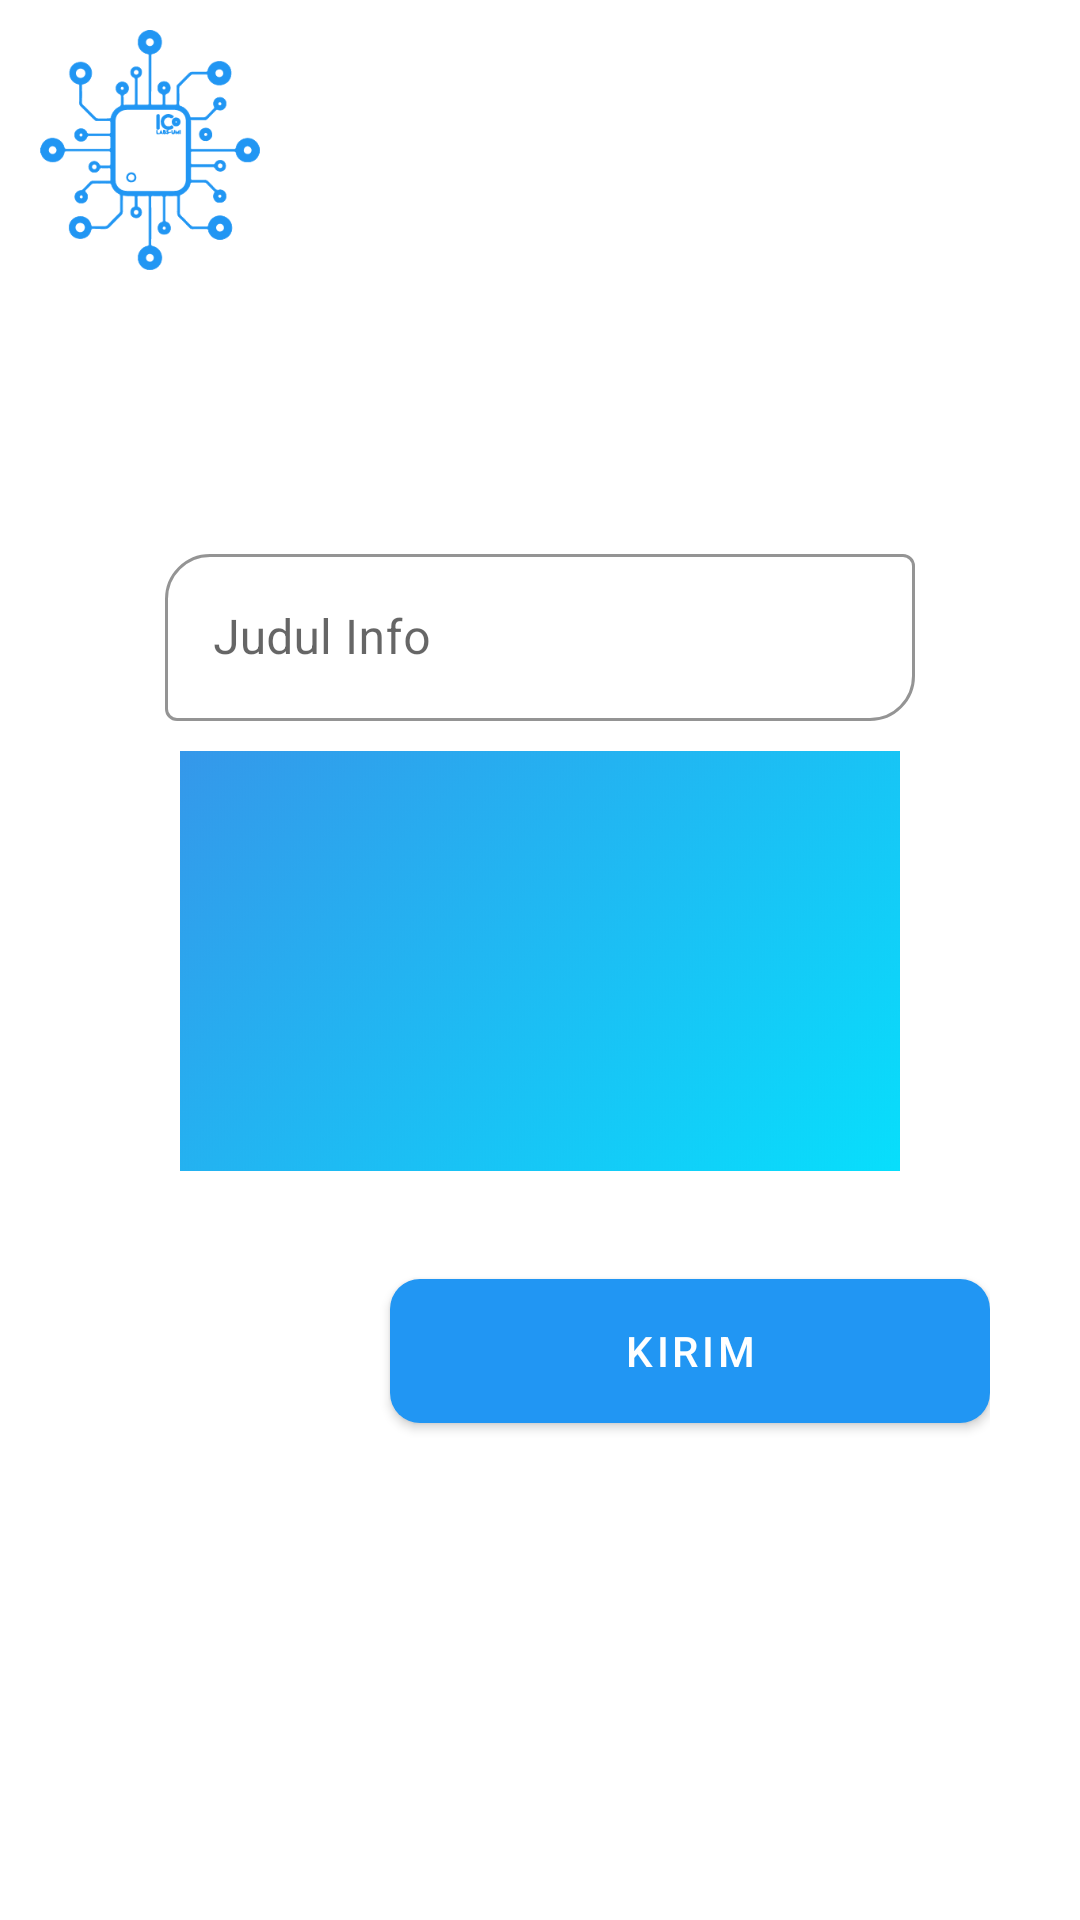

Write the Android layout XML for this screen, with the resource values it uses.
<!-- AndroidManifest.xml: application theme AppTheme -->
<!-- res/layout/fragment_form_info.xml -->
<?xml version="1.0" encoding="utf-8"?>
<FrameLayout xmlns:android="http://schemas.android.com/apk/res/android"
    xmlns:tools="http://schemas.android.com/tools"
    android:layout_width="match_parent"
    android:layout_height="match_parent"
    xmlns:app="http://schemas.android.com/apk/res-auto"
    tools:context=".Page.HomeFragment.FormInfoFragment">

    
    <RelativeLayout
        android:layout_width="match_parent"
        android:layout_height="match_parent">

        <ImageView
            android:layout_width="80dp"
            android:layout_height="80dp"
            android:layout_margin="10dp"
            android:src="@mipmap/iclabiru"/>

        <LinearLayout
            android:layout_width="match_parent"
            android:layout_height="wrap_content"
            android:orientation="vertical"
            android:layout_margin="30dp"
            android:layout_centerInParent="true">

            <com.google.android.material.textfield.TextInputLayout
                android:layout_marginTop="20dp"
                android:layout_gravity="center_horizontal"
                android:layout_width="250dp"
                android:layout_height="wrap_content"
                style="@style/Widget.MaterialComponents.TextInputLayout.OutlinedBox"
                android:hint="Judul Info"
                app:boxBackgroundMode="outline"
                app:boxCornerRadiusTopStart="15dp"
                app:boxCornerRadiusBottomEnd="15dp"
                app:hintTextColor="@color/black"
                app:boxStrokeColor="@color/blue"
                app:boxStrokeWidthFocused="2dp"
                app:startIconDrawable="@drawable/ic_edit"
                app:startIconTint="@color/black"
                app:endIconMode="clear_text"
                app:endIconTint="@color/black">

                <com.google.android.material.textfield.TextInputEditText
                    android:id="@+id/txtJudulInfo"
                    android:layout_width="match_parent"
                    android:layout_height="match_parent"
                    android:textColor="@color/black"
                    android:inputType="textLongMessage"/>
            </com.google.android.material.textfield.TextInputLayout>
            <ImageButton
                android:id="@+id/uploadInfo"
                android:layout_width="240dp"
                android:layout_height="140dp"
                android:layout_marginTop="10dp"
                android:layout_gravity="center_horizontal"
                android:src="@mipmap/coolhue"/>

            <RelativeLayout
                android:layout_width="match_parent"
                android:layout_height="wrap_content"
                android:layout_marginTop="30dp">

            </RelativeLayout>
            <com.google.android.material.button.MaterialButton
                android:id="@+id/btnLogin"
                android:layout_width="200dp"
                android:layout_height="60dp"
                android:layout_gravity="right"
                android:text="Kirim"
                android:textColor="@color/white"
                app:cornerRadius="10dp"/>
        </LinearLayout>
    </RelativeLayout>

</FrameLayout>
<!-- resources referenced by this layout -->
<resources>
  <color name="blue">#2196F3</color>
  <color name="white">#FFFFFF</color>
  <!-- mipmap coolhue: png bitmap (mipmap-xxxhdpi, 188724 bytes) -->
  <!-- mipmap iclabiru: png bitmap (mipmap-xxhdpi, 12610 bytes) -->
  <style name="AppTheme" parent="Theme.MaterialComponents.Light.NoActionBar">
          
          <item name="colorPrimary">@color/blue</item>
          <item name="colorPrimaryDark">@color/blues</item>
          <item name="colorAccent">@color/colorAccent</item>
      </style>
  <color name="blues">#03A9F4</color>
  <color name="colorAccent">#03DAC5</color>
  <!-- not gathered from this repository: default colours our renderer supplied (Android Studio template values) -->
  <color name="black">#FF000000</color>
</resources>
